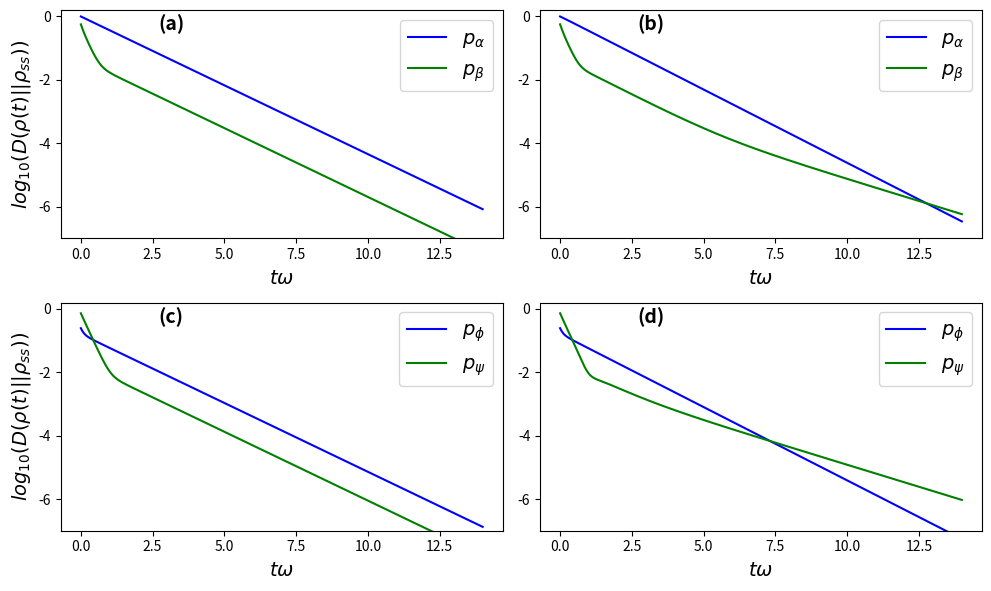
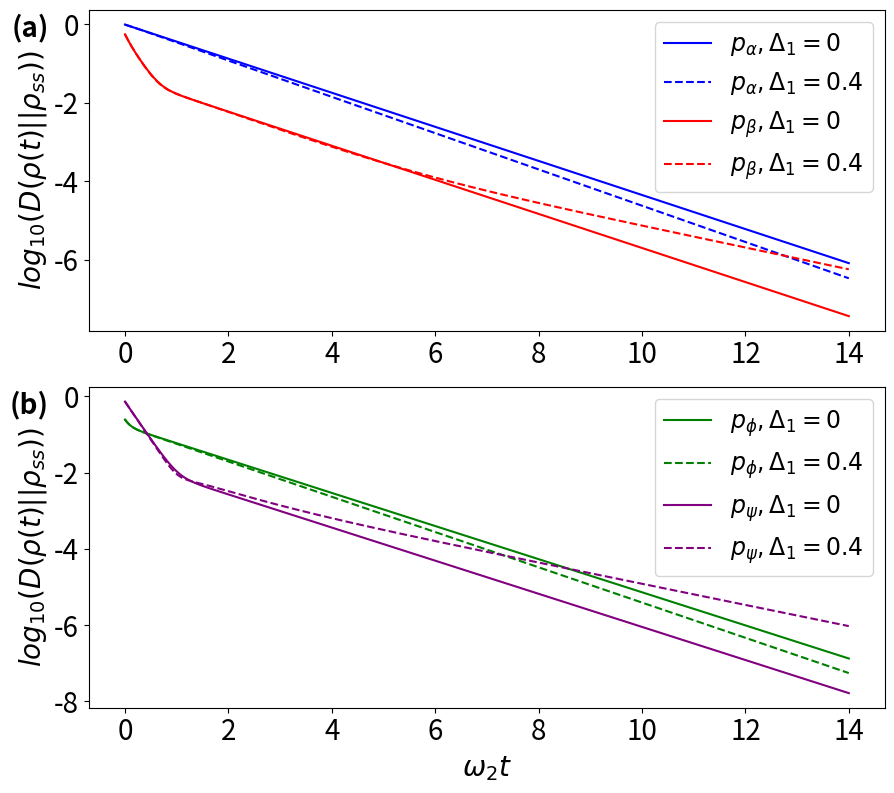

Source code (Python) for these figures, in order:
# -*- coding: utf-8 -*-
"""
Created on Mon Apr 14 11:14:48 2025

[redacted]
"""
import numpy as np;
import matplotlib.pyplot as plt
from scipy.linalg import logm

def GetCmu(W,State,i):
    W=np.transpose(W);
    W=np.conjugate(W);
    Eigval,Eigvec=np.linalg.eig(W);
    Eigvec=np.transpose(Eigvec);
    ei=Eigvec;
    cup=0;
    n=len(Eigval);
    for ii in range(n):
        for j in range(n-ii-1):
            if np.real(Eigval[j])<np.real(Eigval[j+1]):
                cup=Eigval[j+1];
                Eigval[j+1]=Eigval[j];
                Eigval[j]=cup;
                cupoftea=Eigvec[j+1].copy();
                Eigvec[j+1]=Eigvec[j];
                Eigvec[j]=cupoftea.copy();
    Cmu=0;
    for ii in range(n):
        Cmu=Cmu+np.conjugate(Eigvec[i][ii])*State[ii];
    return Cmu
def TimeEvo(W,State1,State2,timescale):
    I = np.eye(7, dtype=complex)
    zero_block = np.zeros((7, 7), dtype=complex)
    Projection = np.block([I, zero_block])
    N=timescale*1000;
    eigenvalues,eigenvectors=np.linalg.eig(W);

    for i in range(len(eigenvalues)):
        if np.linalg.norm(eigenvalues[i]) < 1e-10:
            MaxE = i;
            break;
    VecA1 = np.linalg.inv(eigenvectors) @ State1;
    VecA2 = np.linalg.inv(eigenvectors) @ State2;
    eigenvectors=np.transpose(eigenvectors);
    fs=eigenvectors[MaxE];
    fs1= Projection @ fs;
    list1=[];
    list2=[];
    timelist=[];
    rho1=np.zeros((3,3),dtype=complex);
    rho2=np.zeros((3,3),dtype=complex);
    for i in range(N):
        State1n=np.zeros(14);
        State2n=np.zeros(14);
        timelist.append(timescale*i/N)
        for j in range(len(eigenvalues)):
            if j == MaxE:
                State1n = State1n + fs;
                State2n = State2n + fs;
            else:
                State1n = State1n + VecA1[j]*np.exp(eigenvalues[j]*timescale*i/N)*eigenvectors[j];
                State2n = State2n + VecA2[j]*np.exp(eigenvalues[j]*timescale*i/N)*eigenvectors[j];
        State1n = Projection @ State1n;
        State2n = Projection @ State2n;
        """ density matrix """
        for j in range(3):
            rho1[j][j]=State1n[j];
            rho2[j][j]=State2n[j];
        rho1[0][1]=State1n[3];rho2[0][1]=State2n[3];
        rho1[0][2]=State1n[4];rho2[0][2]=State2n[4];
        rho1[1][2]=State1n[5];rho2[1][2]=State2n[5];
        rho1[1][0]=np.conj(rho1[0][1]);
        rho1[2][0]=np.conj(rho1[0][2]);
        rho1[2][1]=np.conj(rho1[2][1]);
        rho2[1][0]=np.conj(rho2[0][1]);
        rho2[2][0]=np.conj(rho2[0][2]);
        rho2[2][1]=np.conj(rho2[2][1]);
        """ density matrix """

        list1.append(np.log10(np.linalg.norm(State1n-fs1)));
        list2.append(np.log10(np.linalg.norm(State2n-fs1)));
    return timelist,list1,list2;
def check(list1,list2):
    j=0;
    n=len(list1);
    for i in range(n):
        if abs(list1[i]-list2[i])<0.03:
            j=i;
            break;
    return j;
np.set_printoptions(precision=3)
r_21 =1;
r_32 = 1;
r_31 = 8;
v = 0.1;
Delta1 = 0.4;
w_2 = 1;
w_3 = 2;
N_21=0;N_31=0;N_32=0;
g1=-0.5*r_21*(1+2*N_21)-0.5*r_31*N_31-0.5*r_32*N_32+1j*w_2;
g2=-0.5*r_31*(1+2*N_31)-0.5*r_32*(1+N_32)-0.5*r_21*N_21+1j*w_3;
g3=-0.5*r_21*(1+N_21)-0.5*r_31*(1+N_31)-0.5*r_32*(1+2*N_32)-1j*(w_2-w_3);
g4=-0.5*r_21*(1+N_21)-0.5*r_31*(1+N_31)-0.5*r_32*(1+2*N_32)-1j*(w_3-w_2);
W0 = np.zeros((7, 7), dtype=complex)
I = np.eye(7, dtype=complex)
zero_block = np.zeros((7, 7), dtype=complex)
Projection = np.block([I, zero_block])
# Projection operator
Delta =  np.zeros((7, 7), dtype=complex);
""" define W0 """
W0[0][0]=-r_31*N_31-r_21*N_21;W0[0][1]=r_21*(1+N_21);W0[0][2]=r_31*(1+N_31)
W0[1][0]=r_21*N_21; W0[1][1]=-r_21*(1+N_21)-r_32*N_32;W0[1][2]=r_32*(1+N_32);
W0[2][0]=r_31*N_31;W0[2][1]=r_32*N_32;W0[2][2]=-r_32*(1+N_32)-r_31*(1+N_31);
W0[3][3]=g1;W0[4][4]=g2;W0[5][5]=g3;W0[6][6]=g4;
""" define W0 """

"""define  \Delta """
Delta[1][5]=1;Delta[1][6]=-1;
Delta[2][5]=-1;Delta[2][6]=1;
Delta[3][4]=Delta[4][3]=Delta[5][1]=Delta[6][2]=1;
Delta[6][1]=Delta[5][2]=-1;
"""define \Delta """
W = np.block([
    [W0,         1j*Delta1*Delta],
    [1j*Delta1*Delta, W0 - v * I]
])

""" define initial state """
zero_vec = np.zeros(7);
stat1=np.array([0.3,0.7,0,0,0,0,0]);
stat2=np.array([0.75,0,0.25,0,np.sqrt(3)/4,0,0]);
State1=np.concatenate([stat1, zero_vec])
State2=np.concatenate([stat2, zero_vec])
""" define initial state """

#time evolution setting
timescale=14;
timelist,list1,list2=TimeEvo(W, State1, State2, timescale);
Deltalist=[];
Cmulist1=[]
Cmulist2=[];
Delta1=0.4
W = np.block([
    [W0,         1j*Delta1*Delta],
    [1j*Delta1*Delta, W0 - v * I]
])
print('D(0) for state 1 = \n',pow(10,list1[0]));
print('D(0) for state 2 = \n',pow(10,list2[0]));
print('a3 for state 1=\n',np.abs(GetCmu(W, State1, 4)))
print('a3 for state 2=\n',np.abs(GetCmu(W, State2, 4)))
print('Cmu for state 1=\n',np.abs(GetCmu(W, State1, 3)))
print('Cmu for state 2=\n',np.abs(GetCmu(W, State2, 3)))

for i in range(100):
    Delta1=0.4/100*i;
    W = np.block([
        [W0,         Delta * 1j * Delta1],
        [Delta * 1j * Delta1, W0 - v * I]
    ])
    Deltalist.append(Delta1);
    Cmulist1.append(np.abs(GetCmu(W,State1,3)))
    Cmulist2.append(np.abs(GetCmu(W, State2, 3)))
  

W = np.block([
    [W0,         0*Delta],
    [0*Delta, W0 - v * I]
])
timelist,list1d,list2d=TimeEvo(W, State1, State2, timescale)

stat1=np.array([0.8,0.1,0.1,0,0,0,0]);
stat2=np.array([8/9,0,1/9,0,np.sqrt(2)*2/4,0,0]);
State1=np.concatenate([stat1, zero_vec])
State2=np.concatenate([stat2, zero_vec])
timelist,list3,list4=TimeEvo(W, State1, State2, timescale);
Delta1=0.4
"""define \Delta """
W = np.block([
    [W0,         Delta * 1j * Delta1],
    [Delta * 1j * Delta1, W0 - v * I]
])
print('D(0) for state 3 = \n',pow(10,list3[0]));
print('D(0) for state 4 = \n',pow(10,list4[0]));
print('Cmu for state 3=\n',np.abs(GetCmu(W, State1, 3)))
print('Cmu for state 4=\n',np.abs(GetCmu(W, State2, 3)))
print('a3 for state 3=\n',np.abs(GetCmu(W, State1, 4)))
print('a3 for state 4=\n',np.abs(GetCmu(W, State2, 4)))
Cmulist3=[]
Cmulist4=[];
timelist,list3d,list4d=TimeEvo(W, State1, State2, timescale)
for i in range(100):
    Delta1=0.4/100*i;
    W = np.block([
        [W0,         Delta * 1j * Delta1],
        [Delta * 1j * Delta1, W0 - v * I]
    ])
    
    Cmulist3.append(np.abs(GetCmu(W,State1,3)))
    Cmulist4.append(np.abs(GetCmu(W, State2, 3)))
fig, axs = plt.subplots(2, 2, figsize=(10, 6),dpi=300)  # 1行2列，图形尺寸10x5英寸
plt.rc('xtick', labelsize=14)  # x轴刻度字体大小
plt.rc('ytick', labelsize=15)

# 在左侧子图绘制数据
axs[0,0].plot(timelist, list1d, color='blue',linestyle = '-',label=r'$p_\alpha$')
axs[0,0].plot(timelist,list2d, color = 'green',linestyle ='-',label=r'$p_\beta$')
axs[0,0].set_xlabel(r'$t\omega$',fontsize=14)
axs[0,0].set_ylabel(r'$log_{10}(D(\rho(t)||\rho_{ss}))$',fontsize=14)
axs[0,0].set_ylim(-7, 0.2)
axs[0,0].set_yticks(np.arange(-6, 0.1, 2))
axs[0,0].legend(fontsize=14)
axs[0,0].text(0.22, 0.98, '(a)', 
            transform=axs[0,0].transAxes,  # 使用轴坐标系统
            fontsize=14, 
            fontweight='bold',
            va='top', ha='left')
# 在右侧子图绘制数据
axs[0,1].plot(timelist, list1, color='blue',linestyle = '-',label=r'$p_\alpha$')
axs[0,1].plot(timelist, list2, color='green',linestyle = '-',label=r'$p_\beta$')
axs[0,1].set_xlabel(r'$t\omega$',fontsize=14)
axs[0,1].set_ylim(-7, 0.2)  # 设置y轴范围
axs[0,1].set_yticks(np.arange(-6, 0.1, 2))
axs[0,1].legend(fontsize=14)
axs[0,1].text(0.22, 0.98, '(b)', 
            transform=axs[0,1].transAxes,  # 使用轴坐标系统
            fontsize=14, 
            fontweight='bold',
            va='top', ha='left')

axs[1,0].plot(timelist, list3, color='blue',linestyle = '-',label=r'$p_\phi$')
axs[1,0].plot(timelist, list4, color='green',linestyle = '-',label=r'$p_\psi$')

axs[1,0].set_xlabel(r'$t\omega$',fontsize=14)
axs[1,0].set_ylim(-7, 0.2)  # 设置y轴范围
axs[1,0].set_yticks(np.arange(-6, 0.1, 2))
axs[1,0].set_ylabel(r'$log_{10}(D(\rho(t)||\rho_{ss}))$',fontsize=14)
axs[1,0].legend(fontsize=14)
axs[1,0].text(0.22, 0.98, '(c)', 
            transform=axs[1,0].transAxes,  # 使用轴坐标系统
            fontsize=14, 
            fontweight='bold',
            va='top', ha='left')
axs[1,1].plot(timelist, list3d, color='blue',linestyle = '-',label=r'$p_\phi$')
axs[1,1].plot(timelist, list4d, color='green',linestyle = '-',label=r'$p_\psi$')

axs[1,1].set_xlabel(r'$t\omega$',fontsize=14)
axs[1,1].set_ylim(-7, 0.2)  # 设置y轴范围
axs[1,1].set_yticks(np.arange(-6, 0.1, 2))
axs[1,1].legend(fontsize=14)
axs[1,1].text(0.22, 0.98, '(d)', 
            transform=axs[1,1].transAxes,  # 使用轴坐标系统
            fontsize=14, 
            fontweight='bold',
            va='top', ha='left')
# 调整子图间距
plt.tight_layout()


# 显示图形
plt.show()

fig, (ax1, ax2) = plt.subplots(2, 1, figsize=(9, 8),dpi=400)  # 2行1列的子图

# 3. 在上子图绘制a和b
ax1.tick_params(axis='both', labelsize=20)
ax1.plot(timelist, list1d, label=r'$p_\alpha,\Delta_1=0$', color='blue')
ax1.plot(timelist, list1, label=r'$p_\alpha,\Delta_1=0.4$', color='blue',linestyle='--')
ax1.plot(timelist, list2d, label=r'$p_\beta,\Delta_1=0$', color='red')
ax1.plot(timelist, list2,  label=r'$p_\beta,\Delta_1=0.4$',color='red',linestyle='--')
ax1.set_ylabel(r'$log_{10}(D(\rho(t)||\rho_{ss}))$',fontsize=20)
ax1.legend(fontsize=17)
ax1.text(-0.05, 0.99, '(a)', transform=ax1.transAxes, 
         fontsize=20, fontweight='bold', va='top', ha='right')


# 4. 在下子图绘制c和d
ax2.tick_params(axis='both', labelsize=20)
ax2.plot(timelist, list3, label=r'$p_\phi,\Delta_1=0$', color='green')
ax2.plot(timelist, list3d , label=r'$p_\phi,\Delta_1=0.4$', color='green',linestyle='--')
ax2.plot(timelist, list4, label=r'$p_\psi,\Delta_1=0$', color='purple')
ax2.plot(timelist, list4d, label=r'$p_\psi,\Delta_1=0.4$', color='purple',linestyle='--')
ax2.set_xlabel(r'$\omega_2t$',fontsize=20)
ax2.set_ylabel(r'$log_{10}(D(\rho(t)||\rho_{ss}))$',fontsize=20)
ax2.legend(fontsize=17)
ax2.text(-0.05, 0.99, '(b)', transform=ax2.transAxes, 
         fontsize=20, fontweight='bold', va='top', ha='right')

# 5. 调整子图间距并显示
plt.tight_layout()  # 防止标签重叠
plt.show()

